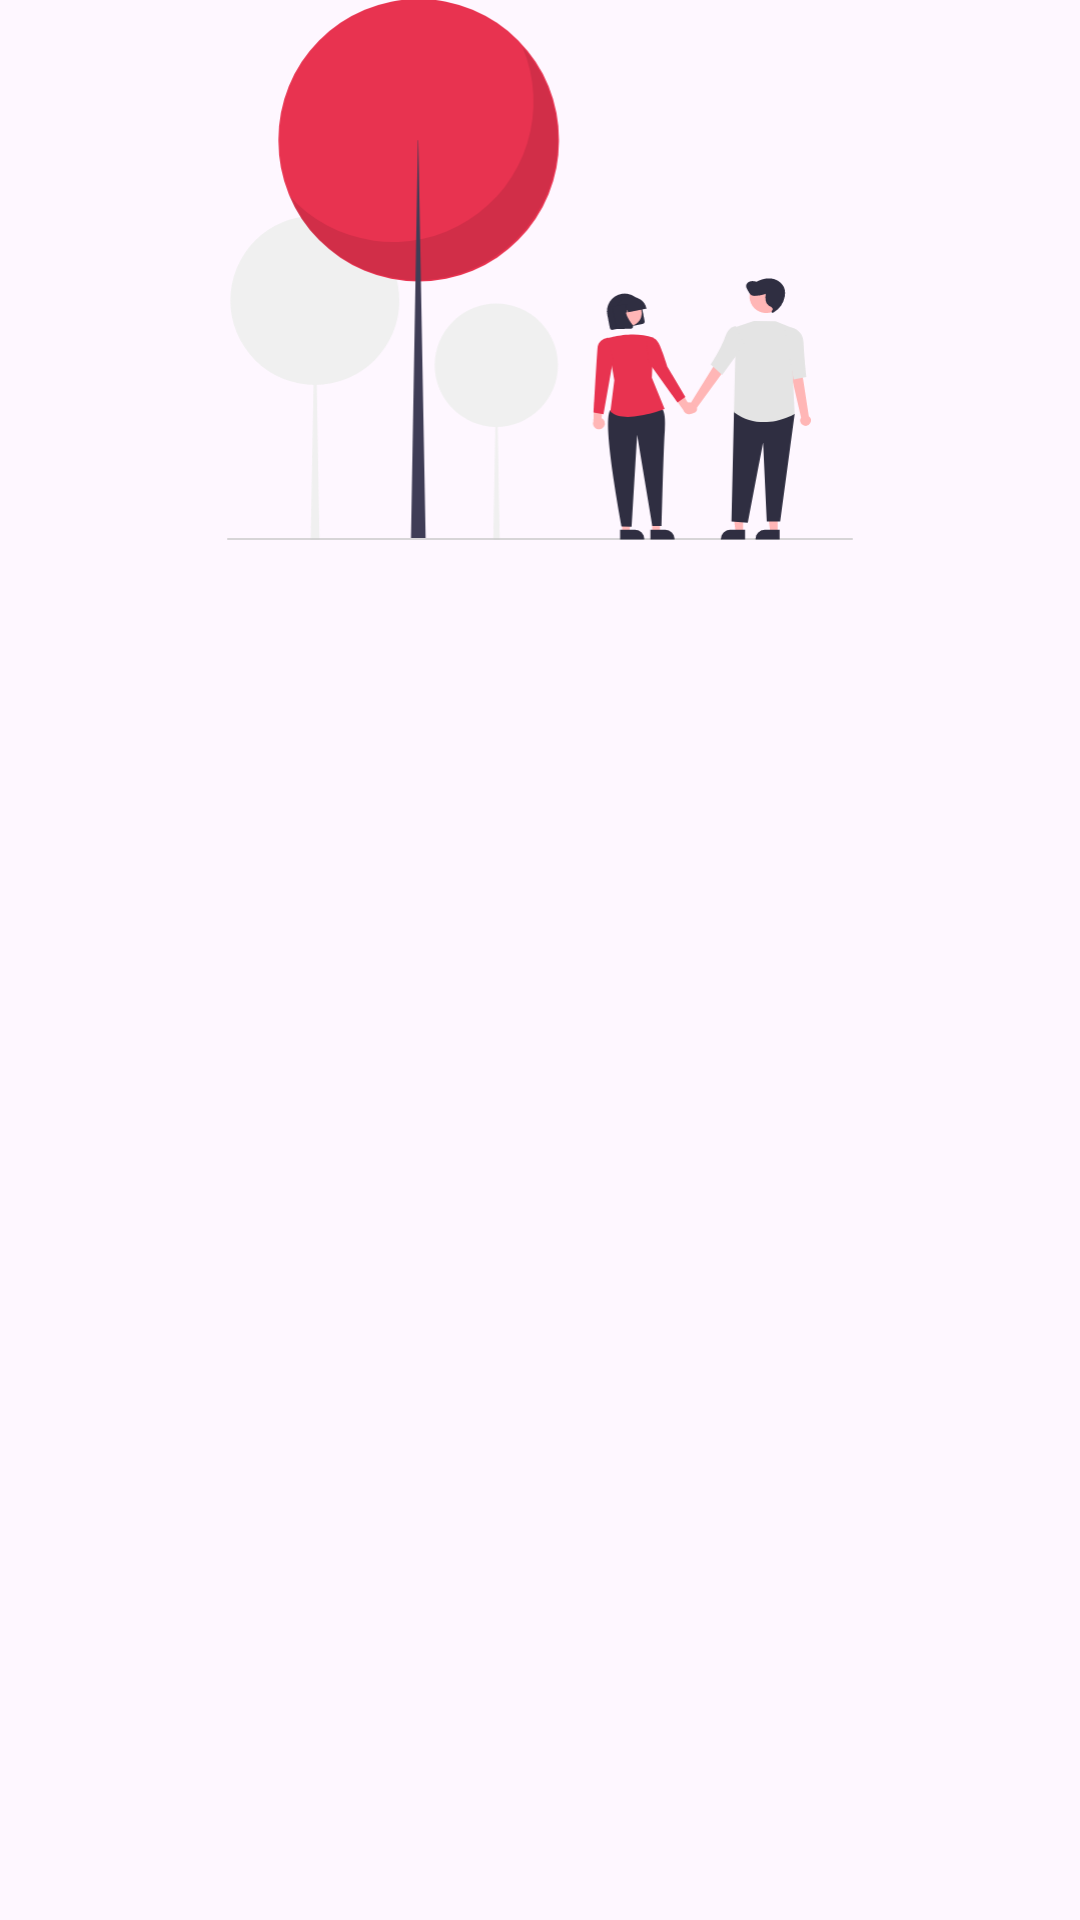

The Android layout XML behind this screen, and the referenced resources:
<!-- AndroidManifest.xml: application theme Theme.FunDate -->
<!-- res/layout/header_layout.xml -->
<?xml version="1.0" encoding="utf-8"?>
<androidx.constraintlayout.widget.ConstraintLayout xmlns:android="http://schemas.android.com/apk/res/android"
    xmlns:app="http://schemas.android.com/apk/res-auto"
    xmlns:tools="http://schemas.android.com/tools"
    android:layout_width="match_parent"
    android:layout_height="wrap_content">

    <ImageView
        android:id="@+id/imageView3"
        android:layout_width="match_parent"
        android:layout_height="180dp"
        app:layout_constraintEnd_toEndOf="parent"
        app:layout_constraintStart_toStartOf="parent"
        app:layout_constraintTop_toTopOf="parent"
        app:srcCompat="@drawable/together_image" />
</androidx.constraintlayout.widget.ConstraintLayout>
<!-- resources referenced by this layout -->
<resources>
  <!-- drawable together_image: vector/xml drawable (drawable, 6119 chars, omitted) -->
  <style name="Theme.FunDate" parent="Base.Theme.FunDate" />
  <style name="Base.Theme.FunDate" parent="Theme.Material3.DayNight.NoActionBar">
          
          <item name="colorPrimary">@color/colorPrimary</item>
          <item name="colorSecondary">@color/colorSecondary</item>
          <item name="android:windowIsTranslucent">true</item>
  
      </style>
  <color name="colorPrimary">#E83350</color>
  <color name="colorSecondary">#AE1438</color>
</resources>
